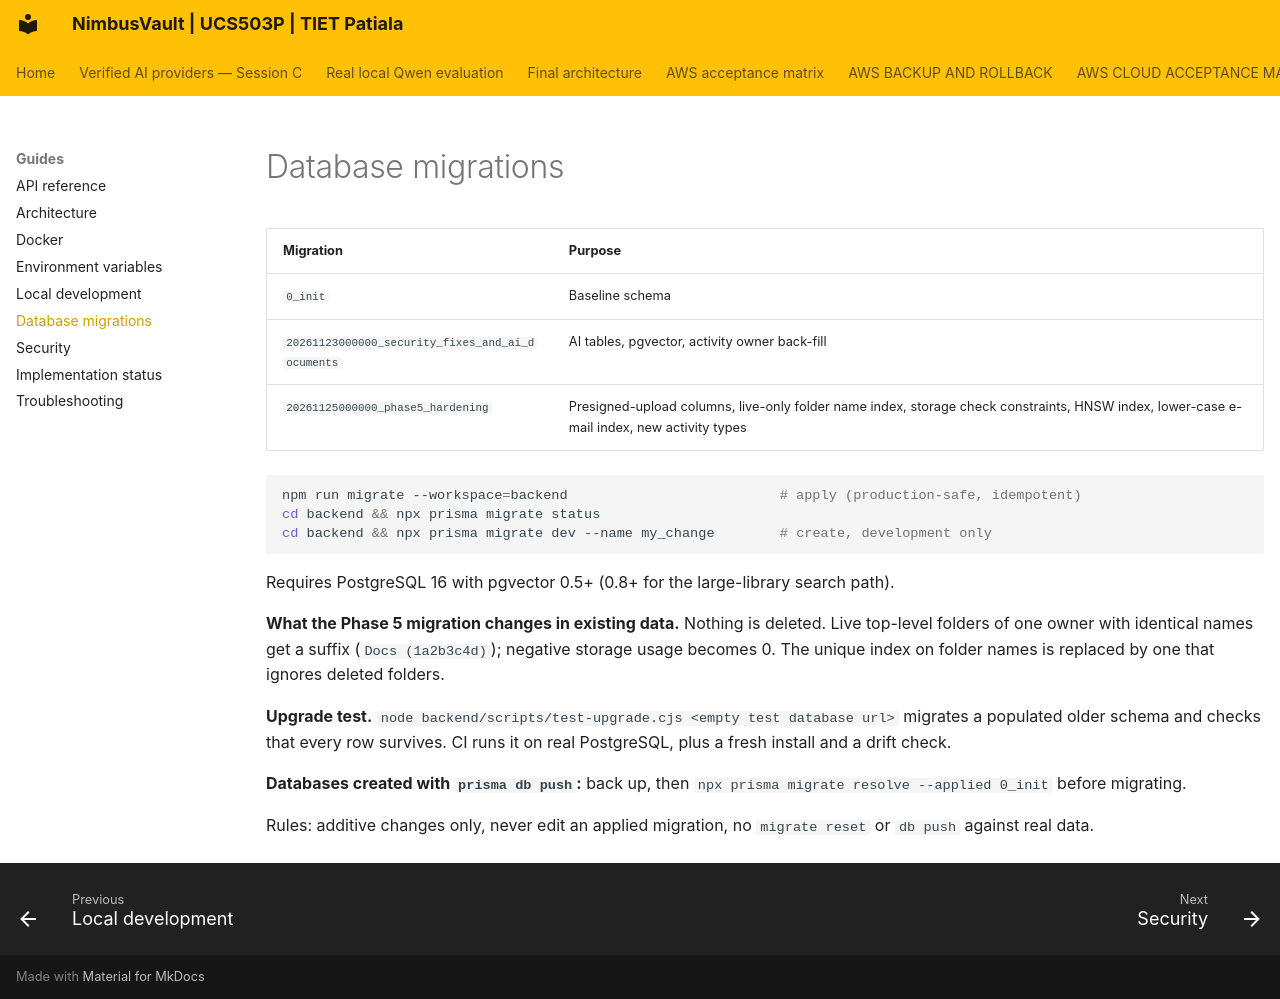

repository: JainMehul05/NimbusVault- · page: guides/migrations/index.html · generator: mkdocs

# Database migrations

| Migration | Purpose |
|---|---|
| `0_init` | Baseline schema |
| `20261123000000_security_fixes_and_ai_documents` | AI tables, pgvector, activity owner back-fill |
| `20261125000000_phase5_hardening` | Presigned-upload columns, live-only folder name index, storage check constraints, HNSW index, lower-case e-mail index, new activity types |

```bash
npm run migrate --workspace=backend                          # apply (production-safe, idempotent)
cd backend && npx prisma migrate status
cd backend && npx prisma migrate dev --name my_change        # create, development only
```

Requires PostgreSQL 16 with pgvector 0.5+ (0.8+ for the large-library search path).

**What the Phase 5 migration changes in existing data.** Nothing is deleted. Live top-level folders of one owner with identical names get a suffix (`Docs (1a2b3c4d)`); negative storage usage becomes 0. The unique index on folder names is replaced by one that ignores deleted folders.

**Upgrade test.** `node backend/scripts/test-upgrade.cjs <empty test database url>` migrates a populated older schema and checks that every row survives. CI runs it on real PostgreSQL, plus a fresh install and a drift check.

**Databases created with `prisma db push`:** back up, then `npx prisma migrate resolve --applied 0_init` before migrating.

Rules: additive changes only, never edit an applied migration, no `migrate reset` or `db push` against real data.
